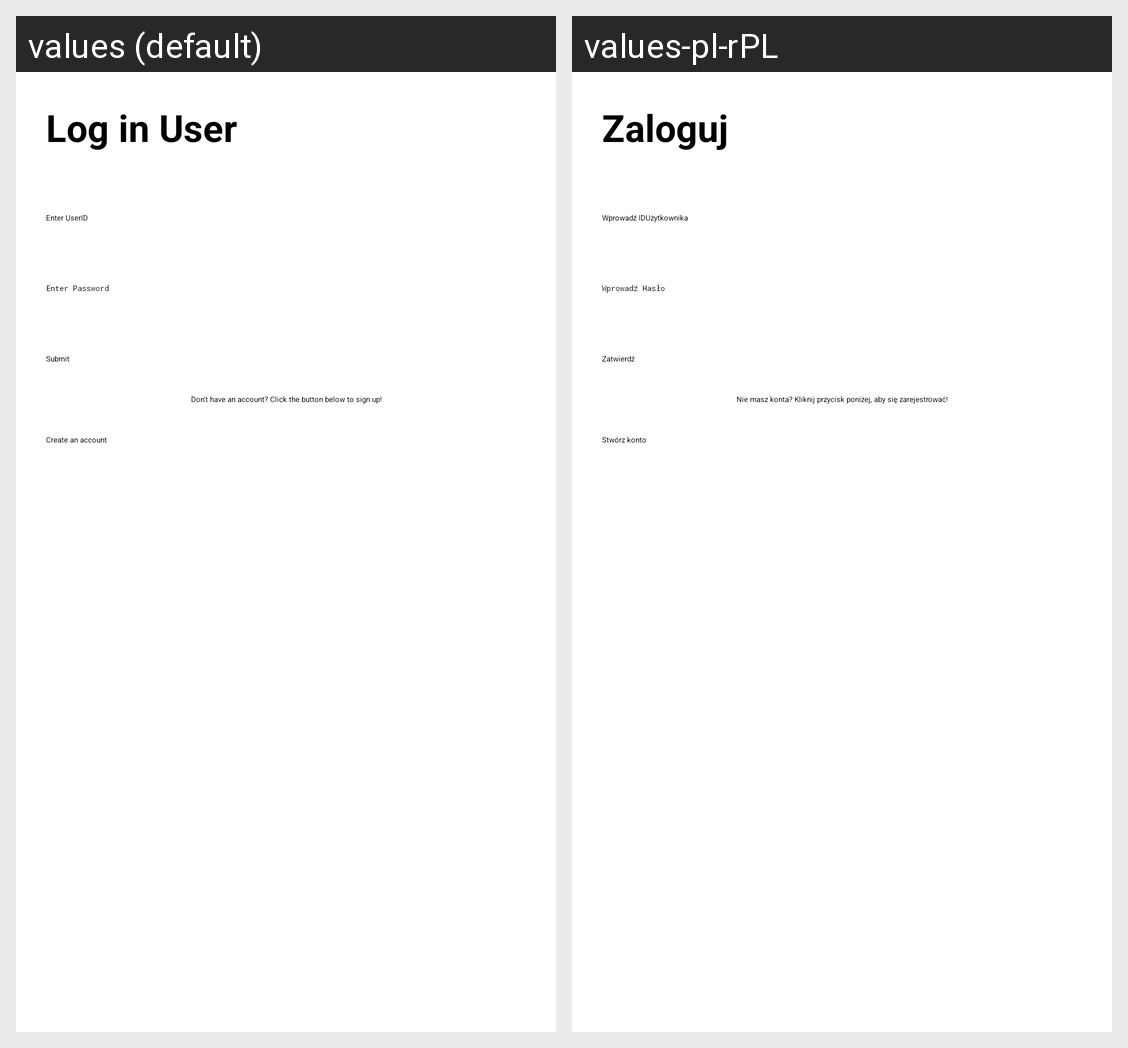

Translations of the strings shown on this Android screen, per locale in the grid:
Android screen res/layout/activity_login.xml rendered under 2 locales, left to right: values (default), values-pl-rPL. Device: Nexus 5 (rendered at 1080×1920; each locale shown at half size, 540×960, under a caption strip naming it); theme Theme.NewsApp.
Strings drawn on this screen, with the default value and each locale's value (text and hints the layout hard-codes, and strings that could not be matched under every locale, appear in the picture but are not listed):

log_in_user
  values: Log in User
  values-pl-rPL: Zaloguj

enter_user_id
  values: Enter UserID
  values-pl-rPL: Wprowadź IDUżytkownika

enter_pass
  values: Enter Password
  values-pl-rPL: Wprowadź Hasło

submit
  values: Submit
  values-pl-rPL: Zatwierdź

dont_acc
  values: Don't have an account? Click the button below to sign up!
  values-pl-rPL: Nie masz konta? Kliknij przycisk poniżej, aby się zarejestrować!

create_acc
  values: Create an account
  values-pl-rPL: Stwórz konto
